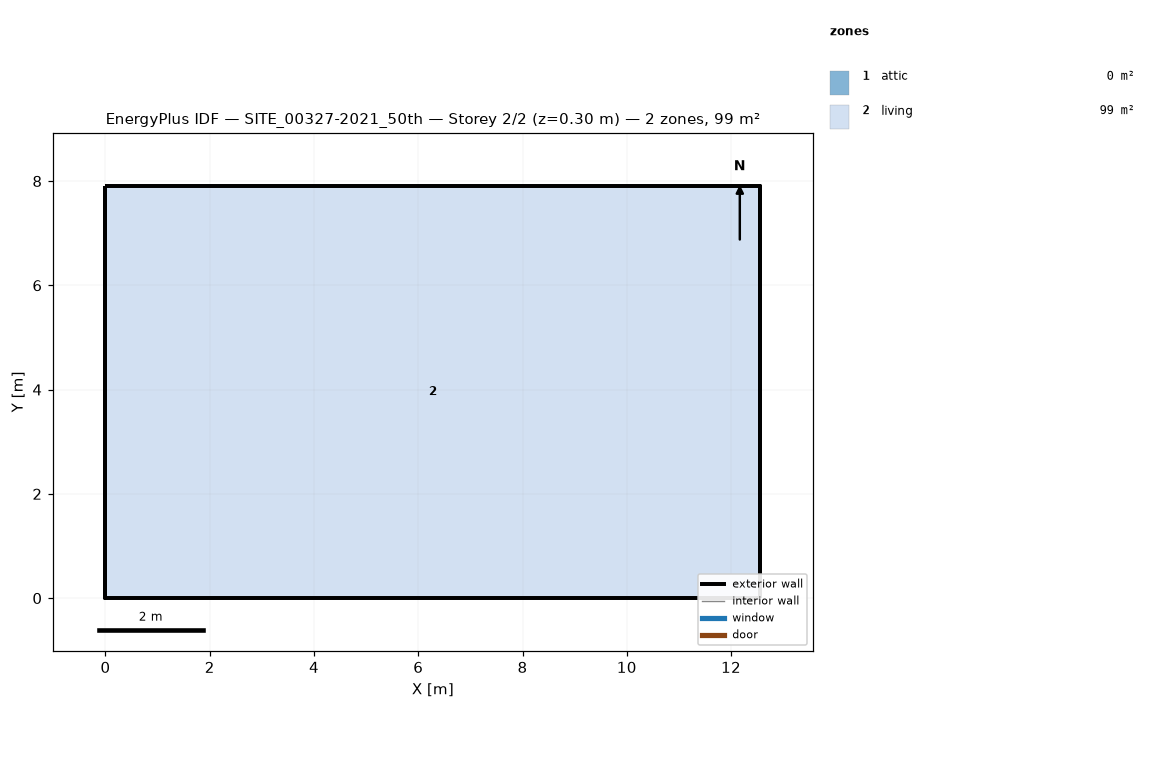
=== STOREY PLAN SPEC (per zone: floor XY polygon, exterior-wall plan segments, windows/doors) ===
zone 1: attic  (0.0 m²)
  exterior wall: (12.56, 0.00) – (12.56, 7.91) – (12.56, 3.96)  [11.9 m]
  exterior wall: (0.00, 7.91) – (0.00, 0.00) – (0.00, 3.96)  [11.9 m]
zone 2: living  (99.4 m²)
  floor: (0.00, 0.00) (0.00, 7.91) (12.56, 7.91) (12.56, 0.00)
  exterior wall: (0.00, 0.00) – (12.56, 0.00)  [12.6 m]
  exterior wall: (12.56, 0.00) – (12.56, 7.91)  [7.9 m]
  exterior wall: (12.56, 7.91) – (0.00, 7.91)  [12.6 m]
  exterior wall: (0.00, 7.91) – (0.00, 0.00)  [7.9 m]

=== DERIVED (storey summary) ===
Building: SITE_00327-2021_50th
Storey: 2 of 2  (floor level z = 0.30 m)
Storey gross floor area: 99.4 m²
Zones on this storey: 2
  - attic: floor 0.0 m²; exterior wall 23.7 m (10.4 m²); WWR 0.0%
  - living: floor 99.4 m²; exterior wall 41.0 m (115.7 m²); WWR 0.0%
Zone adjacency: (none detected)